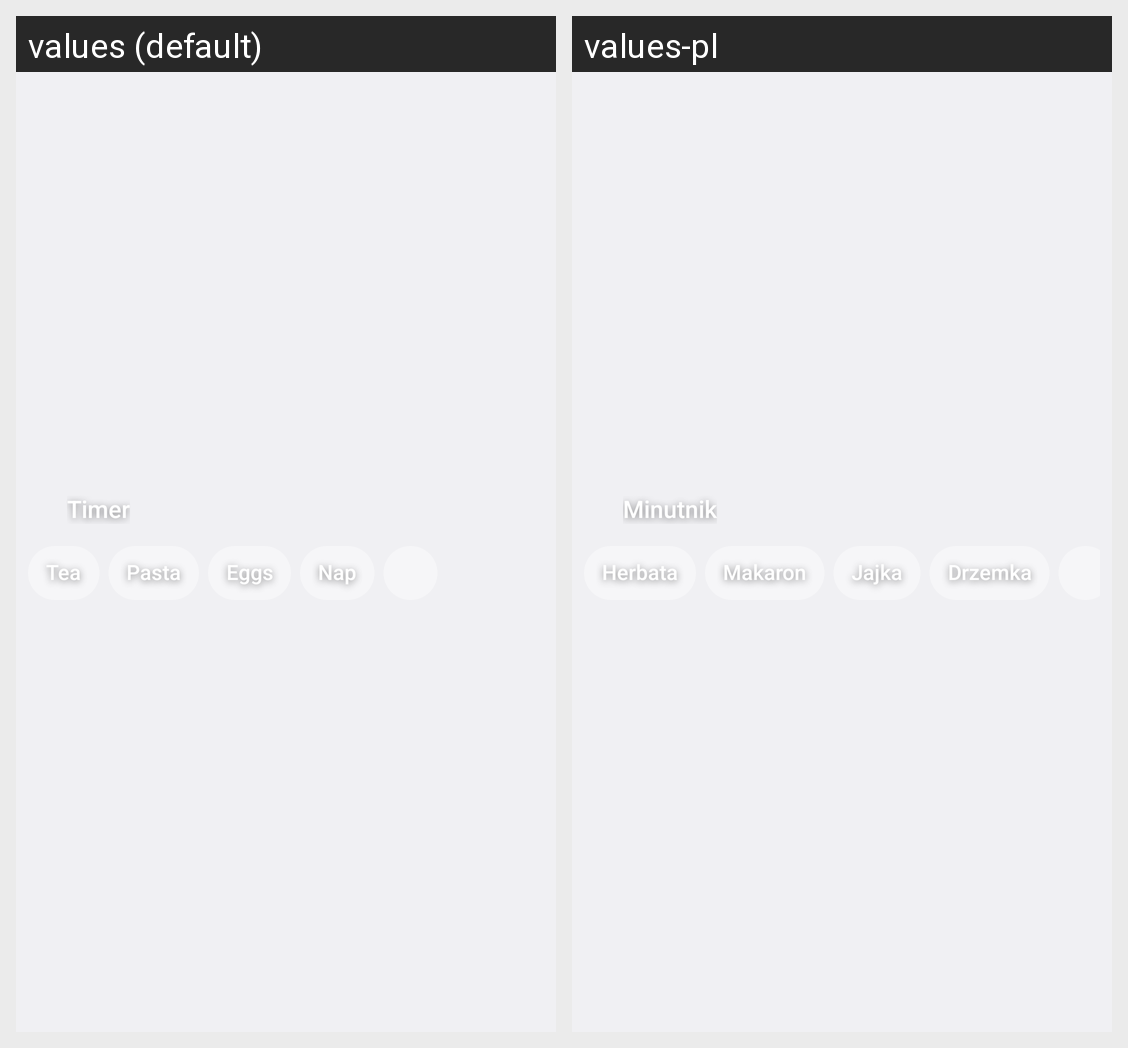

Strings drawn on this Android screen and how each of the app's shown locales translates them:
Android screen res/layout/widget_timer_preview.xml rendered under 2 locales, left to right: values (default), values-pl. Device: Nexus 5 (rendered at 1080×1920; each locale shown at half size, 540×960, under a caption strip naming it); theme Theme.Clock.
Strings drawn on this screen, with the default value and each locale's value (text and hints the layout hard-codes, and strings that could not be matched under every locale, appear in the picture but are not listed):

label_nav_timer
  values: Timer
  values-pl: Minutnik

widget_preview_preset_1
  values: Tea
  values-pl: Herbata

widget_preview_preset_2
  values: Pasta
  values-pl: Makaron

widget_preview_preset_3
  values: Eggs
  values-pl: Jajka

widget_preview_preset_4
  values: Nap
  values-pl: Drzemka
